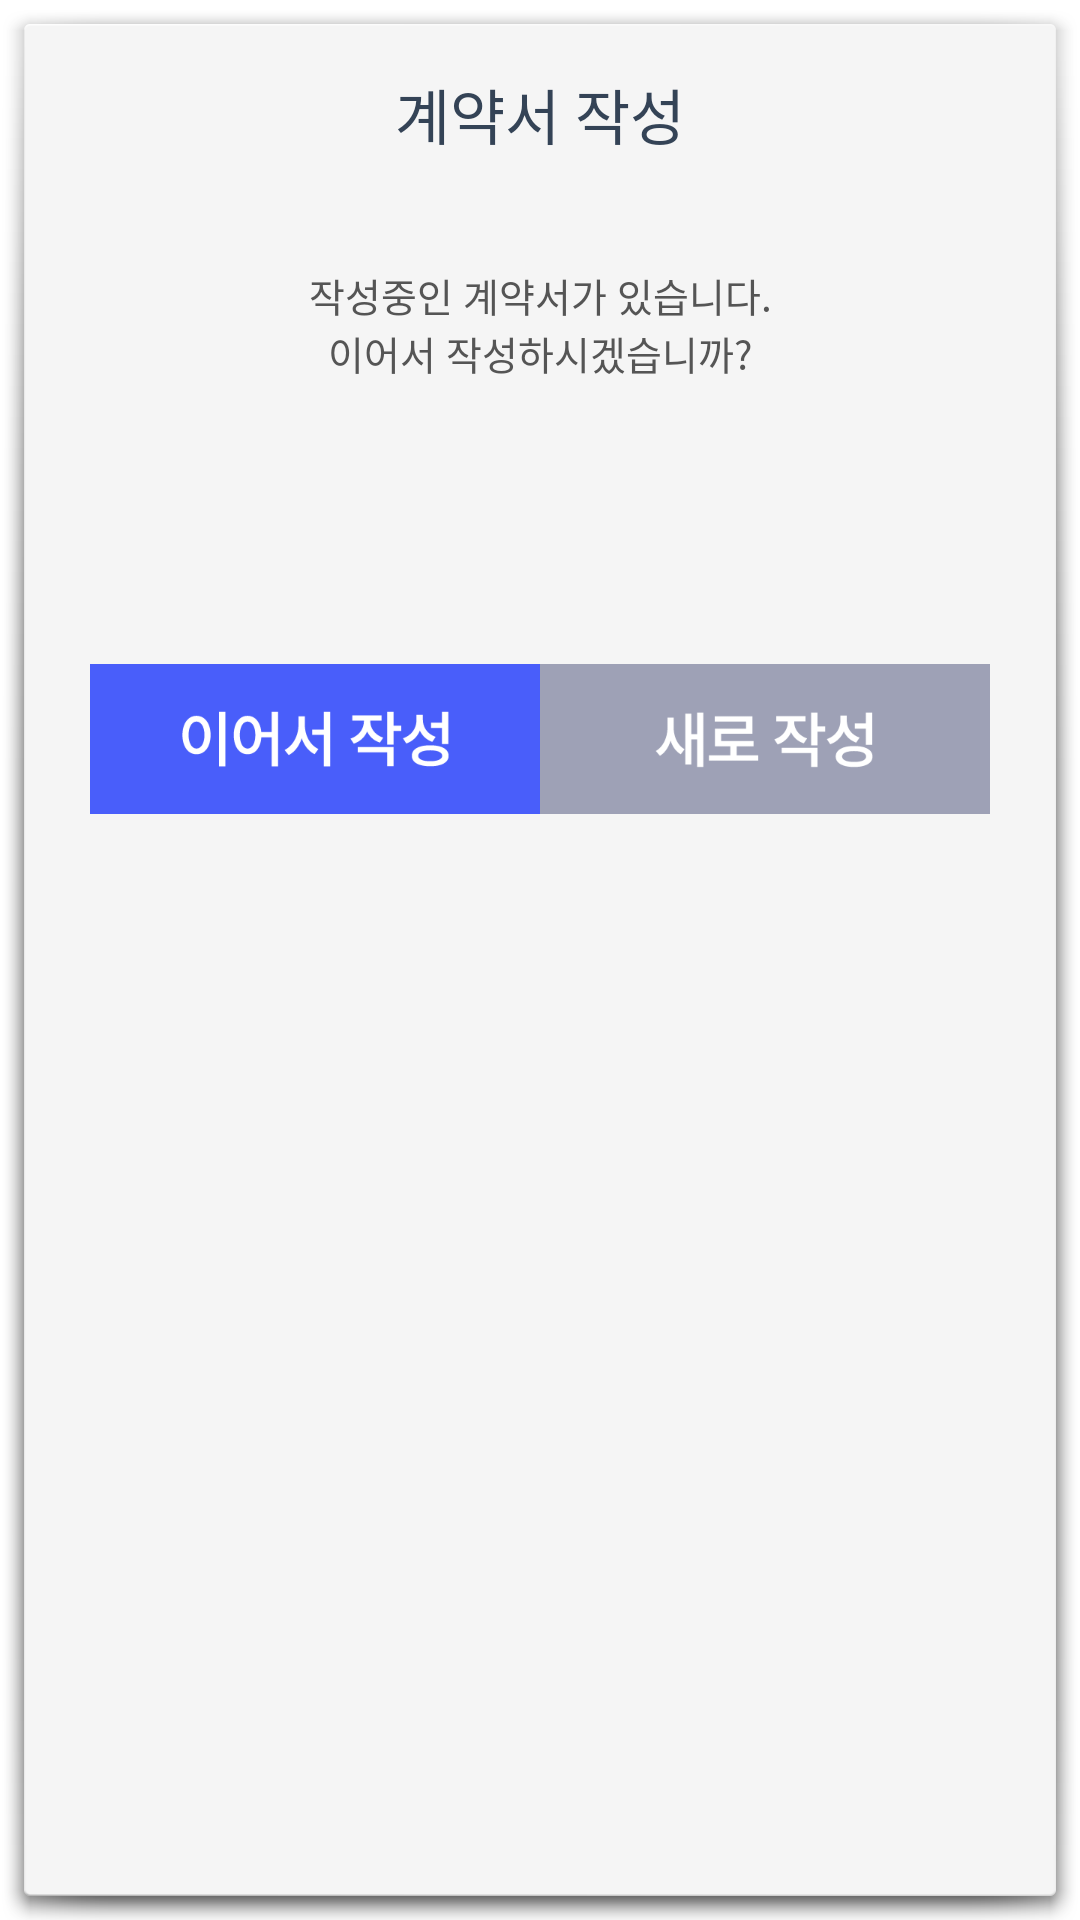

Here is an Android app screen rendered from its layout file. Give the layout XML and the strings, colors and styles it references.
<!-- AndroidManifest.xml: activity theme android:Theme.Holo.Light.Dialog.NoActionBar -->
<!-- res/layout/activity_restart_popup.xml -->
<?xml version="1.0" encoding="utf-8"?>
<LinearLayout xmlns:android="http://schemas.android.com/apk/res/android"
    xmlns:app="http://schemas.android.com/apk/res-auto"
    xmlns:tools="http://schemas.android.com/tools"
    android:layout_width="300dp"
    android:layout_height="200dp"
    android:orientation="vertical"
    android:weightSum="100"
    tools:context=".contract.RestartPopupActivity">
    <TextView
        android:layout_width="match_parent"
        android:layout_height="50dp"
        android:gravity="center|center_vertical"
        android:paddingTop="10dp"
        android:text="계약서 작성"
        android:textColor="@color/title"
        android:textSize="20sp"/>
    <TextView
        android:layout_width="match_parent"
        android:layout_height="50dp"
        android:paddingTop="10dp"
        android:gravity="center|bottom"
        android:textColor="#555555"
        android:text="작성중인 계약서가 있습니다."
        android:textSize="13sp"/>
    <TextView
        android:layout_width="match_parent"
        android:layout_height="50dp"
        android:gravity="center|top"
        android:textColor="#555555"
        android:text="이어서 작성하시겠습니까?"
        android:textSize="13sp"/>
    <LinearLayout
        android:layout_width="300dp"
        android:layout_height="50dp"
        android:layout_gravity="center"
        android:layout_weight="30"
        android:gravity="center_vertical"
        android:weightSum="2"
        android:orientation="horizontal"
        >

        <LinearLayout
            android:layout_width="0dp"
            android:layout_height="50dp"
            android:layout_weight="1"
            android:gravity="center">

            <ImageView
                android:layout_width="match_parent"
                android:layout_height="match_parent"
                android:onClick="goNextCon"
                android:src="@drawable/btn_next_con" />
        </LinearLayout>

        <LinearLayout
            android:layout_width="0dp"
            android:layout_height="50dp"
            android:layout_weight="1">

            <ImageView
                android:layout_width="match_parent"
                android:layout_height="match_parent"
                android:onClick="goNewCon"
                android:src="@drawable/btn_new_con" />
        </LinearLayout>
    </LinearLayout>
</LinearLayout>
<!-- resources referenced by this layout -->
<resources>
  <color name="title">#FF344356</color>
  <!-- drawable btn_new_con: png bitmap (drawable-mdpi, 4838 bytes) -->
  <!-- drawable btn_next_con: png bitmap (drawable-mdpi, 6297 bytes) -->
</resources>
